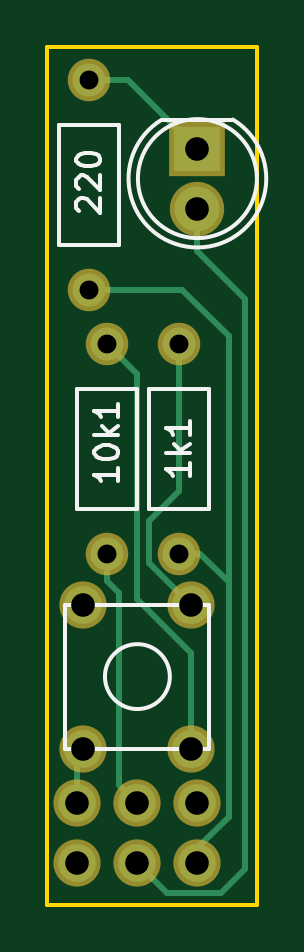
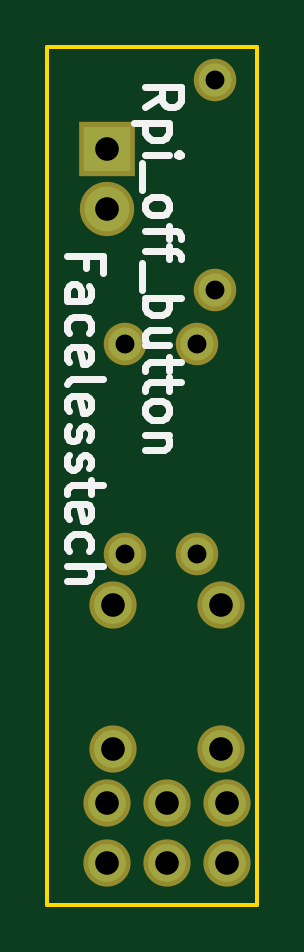
Circuit board: 8 layer files. Board 8.9 x 36.3 mm.
- bottom_copper: raspi_shutdown_button-B.Cu.gbl (906 bytes)
- bottom_mask: raspi_shutdown_button-B.Mask.gbs (900 bytes)
- bottom_silk: raspi_shutdown_button-B.SilkS.gbo (7331 bytes)
- outline: raspi_shutdown_button-Edge.Cuts.gm1 (545 bytes)
- top_copper: raspi_shutdown_button-F.Cu.gtl (2594 bytes)
- top_mask: raspi_shutdown_button-F.Mask.gts (900 bytes)
- top_silk: raspi_shutdown_button-F.SilkS.gto (4159 bytes)
- drill: raspi_shutdown_button.drl (355 bytes)

=== bottom_copper: raspi_shutdown_button-B.Cu.gbl ===
G04 #@! TF.FileFunction,Copper,L2,Bot,Signal*
%FSLAX46Y46*%
G04 Gerber Fmt 4.6, Leading zero omitted, Abs format (unit mm)*
G04 Created by KiCad (PCBNEW 4.0.0-2.[number-redacted]+6191~38~ubuntu15.10.1-stable) date Wed 09 Dec 2015 16:00:35 GMT*
%MOMM*%
G01*
G04 APERTURE LIST*
%ADD10C,0.100000*%
%ADD11C,1.600000*%
%ADD12C,1.400000*%
%ADD13R,2.000000X1.900000*%
%ADD14C,1.900000*%
G04 APERTURE END LIST*
D10*
D11*
X149606000Y-132842000D03*
X145034000Y-126746000D03*
X149606000Y-126746000D03*
X145034000Y-132842000D03*
D12*
X145288000Y-104521000D03*
X145288000Y-113411000D03*
D13*
X149860000Y-107442000D03*
D14*
X149860000Y-109982000D03*
D11*
X144780000Y-135128000D03*
X147320000Y-135128000D03*
X149860000Y-135128000D03*
X144780000Y-137668000D03*
X147320000Y-137668000D03*
X149860000Y-137668000D03*
D12*
X146050000Y-115697000D03*
X146050000Y-124587000D03*
X149098000Y-124587000D03*
X149098000Y-115697000D03*
M02*

=== bottom_mask: raspi_shutdown_button-B.Mask.gbs ===
G04 #@! TF.FileFunction,Soldermask,Bot*
%FSLAX46Y46*%
G04 Gerber Fmt 4.6, Leading zero omitted, Abs format (unit mm)*
G04 Created by KiCad (PCBNEW 4.0.0-2.[number-redacted]+6191~38~ubuntu15.10.1-stable) date Wed 09 Dec 2015 16:00:35 GMT*
%MOMM*%
G01*
G04 APERTURE LIST*
%ADD10C,0.100000*%
%ADD11C,2.000000*%
%ADD12C,1.800000*%
%ADD13R,2.400000X2.300000*%
%ADD14C,2.300000*%
G04 APERTURE END LIST*
D10*
D11*
X149606000Y-132842000D03*
X145034000Y-126746000D03*
X149606000Y-126746000D03*
X145034000Y-132842000D03*
D12*
X145288000Y-104521000D03*
X145288000Y-113411000D03*
D13*
X149860000Y-107442000D03*
D14*
X149860000Y-109982000D03*
D11*
X144780000Y-135128000D03*
X147320000Y-135128000D03*
X149860000Y-135128000D03*
X144780000Y-137668000D03*
X147320000Y-137668000D03*
X149860000Y-137668000D03*
D12*
X146050000Y-115697000D03*
X146050000Y-124587000D03*
X149098000Y-124587000D03*
X149098000Y-115697000D03*
M02*

=== bottom_silk: raspi_shutdown_button-B.SilkS.gbo ===
G04 #@! TF.FileFunction,Legend,Bot*
%FSLAX46Y46*%
G04 Gerber Fmt 4.6, Leading zero omitted, Abs format (unit mm)*
G04 Created by KiCad (PCBNEW 4.0.0-2.[number-redacted]+6191~38~ubuntu15.10.1-stable) date Wed 09 Dec 2015 16:00:35 GMT*
%MOMM*%
G01*
G04 APERTURE LIST*
%ADD10C,0.100000*%
%ADD11C,0.300000*%
G04 APERTURE END LIST*
D10*
D11*
X148252571Y-105700571D02*
X147538286Y-105200571D01*
X148252571Y-104843428D02*
X146752571Y-104843428D01*
X146752571Y-105414856D01*
X146824000Y-105557714D01*
X146895429Y-105629142D01*
X147038286Y-105700571D01*
X147252571Y-105700571D01*
X147395429Y-105629142D01*
X147466857Y-105557714D01*
X147538286Y-105414856D01*
X147538286Y-104843428D01*
X147252571Y-106343428D02*
X148752571Y-106343428D01*
X147324000Y-106343428D02*
X147252571Y-106486285D01*
X147252571Y-106771999D01*
X147324000Y-106914856D01*
X147395429Y-106986285D01*
X147538286Y-107057714D01*
X147966857Y-107057714D01*
X148109714Y-106986285D01*
X148181143Y-106914856D01*
X148252571Y-106771999D01*
X148252571Y-106486285D01*
X148181143Y-106343428D01*
X148252571Y-107700571D02*
X147252571Y-107700571D01*
X146752571Y-107700571D02*
X146824000Y-107629142D01*
X146895429Y-107700571D01*
X146824000Y-107771999D01*
X146752571Y-107700571D01*
X146895429Y-107700571D01*
X148395429Y-108057714D02*
X148395429Y-109200571D01*
X148252571Y-109772000D02*
X148181143Y-109629142D01*
X148109714Y-109557714D01*
X147966857Y-109486285D01*
X147538286Y-109486285D01*
X147395429Y-109557714D01*
X147324000Y-109629142D01*
X147252571Y-109772000D01*
X147252571Y-109986285D01*
X147324000Y-110129142D01*
X147395429Y-110200571D01*
X147538286Y-110272000D01*
X147966857Y-110272000D01*
X148109714Y-110200571D01*
X148181143Y-110129142D01*
X148252571Y-109986285D01*
X148252571Y-109772000D01*
X147252571Y-110700571D02*
X147252571Y-111272000D01*
X148252571Y-110914857D02*
X146966857Y-110914857D01*
X146824000Y-110986285D01*
X146752571Y-111129143D01*
X146752571Y-111272000D01*
X147252571Y-111557714D02*
X147252571Y-112129143D01*
X148252571Y-111772000D02*
X146966857Y-111772000D01*
X146824000Y-111843428D01*
X146752571Y-111986286D01*
X146752571Y-112129143D01*
X148395429Y-112272000D02*
X148395429Y-113414857D01*
X148252571Y-113772000D02*
X146752571Y-113772000D01*
X147324000Y-113772000D02*
X147252571Y-113914857D01*
X147252571Y-114200571D01*
X147324000Y-114343428D01*
X147395429Y-114414857D01*
X147538286Y-114486286D01*
X147966857Y-114486286D01*
X148109714Y-114414857D01*
X148181143Y-114343428D01*
X148252571Y-114200571D01*
X148252571Y-113914857D01*
X148181143Y-113772000D01*
X147252571Y-115772000D02*
X148252571Y-115772000D01*
X147252571Y-115129143D02*
X148038286Y-115129143D01*
X148181143Y-115200571D01*
X148252571Y-115343429D01*
X148252571Y-115557714D01*
X148181143Y-115700571D01*
X148109714Y-115772000D01*
X147252571Y-116272000D02*
X147252571Y-116843429D01*
X146752571Y-116486286D02*
X148038286Y-116486286D01*
X148181143Y-116557714D01*
X148252571Y-116700572D01*
X148252571Y-116843429D01*
X147252571Y-117129143D02*
X147252571Y-117700572D01*
X146752571Y-117343429D02*
X148038286Y-117343429D01*
X148181143Y-117414857D01*
X148252571Y-117557715D01*
X148252571Y-117700572D01*
X148252571Y-118414858D02*
X148181143Y-118272000D01*
X148109714Y-118200572D01*
X147966857Y-118129143D01*
X147538286Y-118129143D01*
X147395429Y-118200572D01*
X147324000Y-118272000D01*
X147252571Y-118414858D01*
X147252571Y-118629143D01*
X147324000Y-118772000D01*
X147395429Y-118843429D01*
X147538286Y-118914858D01*
X147966857Y-118914858D01*
X148109714Y-118843429D01*
X148181143Y-118772000D01*
X148252571Y-118629143D01*
X148252571Y-118414858D01*
X147252571Y-119557715D02*
X148252571Y-119557715D01*
X147395429Y-119557715D02*
X147324000Y-119629143D01*
X147252571Y-119772001D01*
X147252571Y-119986286D01*
X147324000Y-120129143D01*
X147466857Y-120200572D01*
X148252571Y-120200572D01*
X150768857Y-112479144D02*
X150768857Y-111979144D01*
X151554571Y-111979144D02*
X150054571Y-111979144D01*
X150054571Y-112693430D01*
X151554571Y-113907715D02*
X150768857Y-113907715D01*
X150626000Y-113836286D01*
X150554571Y-113693429D01*
X150554571Y-113407715D01*
X150626000Y-113264858D01*
X151483143Y-113907715D02*
X151554571Y-113764858D01*
X151554571Y-113407715D01*
X151483143Y-113264858D01*
X151340286Y-113193429D01*
X151197429Y-113193429D01*
X151054571Y-113264858D01*
X150983143Y-113407715D01*
X150983143Y-113764858D01*
X150911714Y-113907715D01*
X151483143Y-115264858D02*
X151554571Y-115122001D01*
X151554571Y-114836287D01*
X151483143Y-114693429D01*
X151411714Y-114622001D01*
X151268857Y-114550572D01*
X150840286Y-114550572D01*
X150697429Y-114622001D01*
X150626000Y-114693429D01*
X150554571Y-114836287D01*
X150554571Y-115122001D01*
X150626000Y-115264858D01*
X151483143Y-116479143D02*
X151554571Y-116336286D01*
X151554571Y-116050572D01*
X151483143Y-115907715D01*
X151340286Y-115836286D01*
X150768857Y-115836286D01*
X150626000Y-115907715D01*
X150554571Y-116050572D01*
X150554571Y-116336286D01*
X150626000Y-116479143D01*
X150768857Y-116550572D01*
X150911714Y-116550572D01*
X151054571Y-115836286D01*
X151554571Y-117407715D02*
X151483143Y-117264857D01*
X151340286Y-117193429D01*
X150054571Y-117193429D01*
X151483143Y-118550571D02*
X151554571Y-118407714D01*
X151554571Y-118122000D01*
X151483143Y-117979143D01*
X151340286Y-117907714D01*
X150768857Y-117907714D01*
X150626000Y-117979143D01*
X150554571Y-118122000D01*
X150554571Y-118407714D01*
X150626000Y-118550571D01*
X150768857Y-118622000D01*
X150911714Y-118622000D01*
X151054571Y-117907714D01*
X151483143Y-119193428D02*
X151554571Y-119336285D01*
X151554571Y-119622000D01*
X151483143Y-119764857D01*
X151340286Y-119836285D01*
X151268857Y-119836285D01*
X151126000Y-119764857D01*
X151054571Y-119622000D01*
X151054571Y-119407714D01*
X150983143Y-119264857D01*
X150840286Y-119193428D01*
X150768857Y-119193428D01*
X150626000Y-119264857D01*
X150554571Y-119407714D01*
X150554571Y-119622000D01*
X150626000Y-119764857D01*
X151483143Y-120407714D02*
X151554571Y-120550571D01*
X151554571Y-120836286D01*
X151483143Y-120979143D01*
X151340286Y-121050571D01*
X151268857Y-121050571D01*
X151126000Y-120979143D01*
X151054571Y-120836286D01*
X151054571Y-120622000D01*
X150983143Y-120479143D01*
X150840286Y-120407714D01*
X150768857Y-120407714D01*
X150626000Y-120479143D01*
X150554571Y-120622000D01*
X150554571Y-120836286D01*
X150626000Y-120979143D01*
X150554571Y-121479143D02*
X150554571Y-122050572D01*
X150054571Y-121693429D02*
X151340286Y-121693429D01*
X151483143Y-121764857D01*
X151554571Y-121907715D01*
X151554571Y-122050572D01*
X151483143Y-123122000D02*
X151554571Y-122979143D01*
X151554571Y-122693429D01*
X151483143Y-122550572D01*
X151340286Y-122479143D01*
X150768857Y-122479143D01*
X150626000Y-122550572D01*
X150554571Y-122693429D01*
X150554571Y-122979143D01*
X150626000Y-123122000D01*
X150768857Y-123193429D01*
X150911714Y-123193429D01*
X151054571Y-122479143D01*
X151483143Y-124479143D02*
X151554571Y-124336286D01*
X151554571Y-124050572D01*
X151483143Y-123907714D01*
X151411714Y-123836286D01*
X151268857Y-123764857D01*
X150840286Y-123764857D01*
X150697429Y-123836286D01*
X150626000Y-123907714D01*
X150554571Y-124050572D01*
X150554571Y-124336286D01*
X150626000Y-124479143D01*
X151554571Y-125122000D02*
X150054571Y-125122000D01*
X151554571Y-125764857D02*
X150768857Y-125764857D01*
X150626000Y-125693428D01*
X150554571Y-125550571D01*
X150554571Y-125336286D01*
X150626000Y-125193428D01*
X150697429Y-125122000D01*
M02*

=== outline: raspi_shutdown_button-Edge.Cuts.gm1 ===
G04 #@! TF.FileFunction,Profile,NP*
%FSLAX46Y46*%
G04 Gerber Fmt 4.6, Leading zero omitted, Abs format (unit mm)*
G04 Created by KiCad (PCBNEW 4.0.0-2.[number-redacted]+6191~38~ubuntu15.10.1-stable) date Wed 09 Dec 2015 16:00:35 GMT*
%MOMM*%
G01*
G04 APERTURE LIST*
%ADD10C,0.100000*%
%ADD11C,0.150000*%
G04 APERTURE END LIST*
D10*
D11*
X143510000Y-103124000D02*
X152400000Y-103124000D01*
X143510000Y-139446000D02*
X143510000Y-103124000D01*
X152400000Y-139446000D02*
X143510000Y-139446000D01*
X152400000Y-103124000D02*
X152400000Y-139446000D01*
M02*

=== top_copper: raspi_shutdown_button-F.Cu.gtl ===
G04 #@! TF.FileFunction,Copper,L1,Top,Signal*
%FSLAX46Y46*%
G04 Gerber Fmt 4.6, Leading zero omitted, Abs format (unit mm)*
G04 Created by KiCad (PCBNEW 4.0.0-2.[number-redacted]+6191~38~ubuntu15.10.1-stable) date Wed 09 Dec 2015 16:00:35 GMT*
%MOMM*%
G01*
G04 APERTURE LIST*
%ADD10C,0.100000*%
%ADD11C,1.600000*%
%ADD12C,1.400000*%
%ADD13R,2.000000X1.900000*%
%ADD14C,1.900000*%
%ADD15C,0.250000*%
G04 APERTURE END LIST*
D10*
D11*
X149606000Y-132842000D03*
X145034000Y-126746000D03*
X149606000Y-126746000D03*
X145034000Y-132842000D03*
D12*
X145288000Y-104521000D03*
X145288000Y-113411000D03*
D13*
X149860000Y-107442000D03*
D14*
X149860000Y-109982000D03*
D11*
X144780000Y-135128000D03*
X147320000Y-135128000D03*
X149860000Y-135128000D03*
X144780000Y-137668000D03*
X147320000Y-137668000D03*
X149860000Y-137668000D03*
D12*
X146050000Y-115697000D03*
X146050000Y-124587000D03*
X149098000Y-124587000D03*
X149098000Y-115697000D03*
D15*
X149606000Y-132842000D02*
X149606000Y-128778000D01*
X147320000Y-116967000D02*
X146050000Y-115697000D01*
X147320000Y-126492000D02*
X147320000Y-116967000D01*
X149606000Y-128778000D02*
X147320000Y-126492000D01*
X149098000Y-115697000D02*
X149098000Y-121920000D01*
X147828000Y-124968000D02*
X149606000Y-126746000D01*
X147828000Y-123190000D02*
X147828000Y-124968000D01*
X149098000Y-121920000D02*
X147828000Y-123190000D01*
X146050000Y-124587000D02*
X146050000Y-125730000D01*
X146558000Y-134366000D02*
X147320000Y-135128000D01*
X146558000Y-126238000D02*
X146558000Y-134366000D01*
X146050000Y-125730000D02*
X146558000Y-126238000D01*
X145288000Y-113411000D02*
X149225000Y-113411000D01*
X151180800Y-115366800D02*
X151180800Y-125780800D01*
X149225000Y-113411000D02*
X151180800Y-115366800D01*
X149860000Y-137668000D02*
X149860000Y-137058400D01*
X149860000Y-137058400D02*
X151180800Y-135737600D01*
X151180800Y-135737600D02*
X151180800Y-125780800D01*
X151180800Y-125780800D02*
X149987000Y-124587000D01*
X149987000Y-124587000D02*
X149098000Y-124587000D01*
X149098000Y-124587000D02*
X149733000Y-124587000D01*
X149098000Y-124587000D02*
X149479000Y-124587000D01*
X145288000Y-104521000D02*
X146939000Y-104521000D01*
X146939000Y-104521000D02*
X149860000Y-107442000D01*
X149860000Y-109982000D02*
X149860000Y-111760000D01*
X148590000Y-138938000D02*
X147320000Y-137668000D01*
X150876000Y-138938000D02*
X148590000Y-138938000D01*
X151892000Y-137922000D02*
X150876000Y-138938000D01*
X151892000Y-113792000D02*
X151892000Y-137922000D01*
X149860000Y-111760000D02*
X151892000Y-113792000D01*
X144780000Y-135128000D02*
X144780000Y-133096000D01*
X144780000Y-133096000D02*
X145034000Y-132842000D01*
M02*

=== top_mask: raspi_shutdown_button-F.Mask.gts ===
G04 #@! TF.FileFunction,Soldermask,Top*
%FSLAX46Y46*%
G04 Gerber Fmt 4.6, Leading zero omitted, Abs format (unit mm)*
G04 Created by KiCad (PCBNEW 4.0.0-2.[number-redacted]+6191~38~ubuntu15.10.1-stable) date Wed 09 Dec 2015 16:00:35 GMT*
%MOMM*%
G01*
G04 APERTURE LIST*
%ADD10C,0.100000*%
%ADD11C,2.000000*%
%ADD12C,1.800000*%
%ADD13R,2.400000X2.300000*%
%ADD14C,2.300000*%
G04 APERTURE END LIST*
D10*
D11*
X149606000Y-132842000D03*
X145034000Y-126746000D03*
X149606000Y-126746000D03*
X145034000Y-132842000D03*
D12*
X145288000Y-104521000D03*
X145288000Y-113411000D03*
D13*
X149860000Y-107442000D03*
D14*
X149860000Y-109982000D03*
D11*
X144780000Y-135128000D03*
X147320000Y-135128000D03*
X149860000Y-135128000D03*
X144780000Y-137668000D03*
X147320000Y-137668000D03*
X149860000Y-137668000D03*
D12*
X146050000Y-115697000D03*
X146050000Y-124587000D03*
X149098000Y-124587000D03*
X149098000Y-115697000D03*
M02*

=== top_silk: raspi_shutdown_button-F.SilkS.gto ===
G04 #@! TF.FileFunction,Legend,Top*
%FSLAX46Y46*%
G04 Gerber Fmt 4.6, Leading zero omitted, Abs format (unit mm)*
G04 Created by KiCad (PCBNEW 4.0.0-2.[number-redacted]+6191~38~ubuntu15.10.1-stable) date Wed 09 Dec 2015 16:00:35 GMT*
%MOMM*%
G01*
G04 APERTURE LIST*
%ADD10C,0.100000*%
%ADD11C,0.150000*%
G04 APERTURE END LIST*
D10*
D11*
X148693715Y-129794000D02*
G75*
G03X148693715Y-129794000I-1373715J0D01*
G01*
X144272000Y-126746000D02*
X150368000Y-126746000D01*
X150368000Y-126746000D02*
X150368000Y-132842000D01*
X150368000Y-132842000D02*
X144272000Y-132842000D01*
X144272000Y-132842000D02*
X144272000Y-126746000D01*
X146558000Y-106426000D02*
X146558000Y-111506000D01*
X146558000Y-111506000D02*
X144018000Y-111506000D01*
X144018000Y-111506000D02*
X144018000Y-106426000D01*
X144018000Y-106426000D02*
X146558000Y-106426000D01*
X148335096Y-106227112D02*
G75*
G03X151360000Y-106212000I1524904J-2484888D01*
G01*
X148360000Y-106212000D02*
X151360000Y-106212000D01*
X152377936Y-108712000D02*
G75*
G03X152377936Y-108712000I-2517936J0D01*
G01*
X147320000Y-117602000D02*
X147320000Y-122682000D01*
X147320000Y-122682000D02*
X144780000Y-122682000D01*
X144780000Y-122682000D02*
X144780000Y-117602000D01*
X144780000Y-117602000D02*
X147320000Y-117602000D01*
X147828000Y-122682000D02*
X147828000Y-117602000D01*
X147828000Y-117602000D02*
X150368000Y-117602000D01*
X150368000Y-117602000D02*
X150368000Y-122682000D01*
X150368000Y-122682000D02*
X147828000Y-122682000D01*
X144835619Y-110102495D02*
X144788000Y-110054876D01*
X144740381Y-109959638D01*
X144740381Y-109721542D01*
X144788000Y-109626304D01*
X144835619Y-109578685D01*
X144930857Y-109531066D01*
X145026095Y-109531066D01*
X145168952Y-109578685D01*
X145740381Y-110150114D01*
X145740381Y-109531066D01*
X144835619Y-109150114D02*
X144788000Y-109102495D01*
X144740381Y-109007257D01*
X144740381Y-108769161D01*
X144788000Y-108673923D01*
X144835619Y-108626304D01*
X144930857Y-108578685D01*
X145026095Y-108578685D01*
X145168952Y-108626304D01*
X145740381Y-109197733D01*
X145740381Y-108578685D01*
X144740381Y-107959638D02*
X144740381Y-107864399D01*
X144788000Y-107769161D01*
X144835619Y-107721542D01*
X144930857Y-107673923D01*
X145121333Y-107626304D01*
X145359429Y-107626304D01*
X145549905Y-107673923D01*
X145645143Y-107721542D01*
X145692762Y-107769161D01*
X145740381Y-107864399D01*
X145740381Y-107959638D01*
X145692762Y-108054876D01*
X145645143Y-108102495D01*
X145549905Y-108150114D01*
X145359429Y-108197733D01*
X145121333Y-108197733D01*
X144930857Y-108150114D01*
X144835619Y-108102495D01*
X144788000Y-108054876D01*
X144740381Y-107959638D01*
X149550381Y-120737238D02*
X149550381Y-121308667D01*
X149550381Y-121022953D02*
X148550381Y-121022953D01*
X148693238Y-121118191D01*
X148788476Y-121213429D01*
X148836095Y-121308667D01*
X149550381Y-120308667D02*
X148550381Y-120308667D01*
X149169429Y-120213429D02*
X149550381Y-119927714D01*
X148883714Y-119927714D02*
X149264667Y-120308667D01*
X149550381Y-118975333D02*
X149550381Y-119546762D01*
X149550381Y-119261048D02*
X148550381Y-119261048D01*
X148693238Y-119356286D01*
X148788476Y-119451524D01*
X148836095Y-119546762D01*
X146502381Y-120959428D02*
X146502381Y-121530857D01*
X146502381Y-121245143D02*
X145502381Y-121245143D01*
X145645238Y-121340381D01*
X145740476Y-121435619D01*
X145788095Y-121530857D01*
X145502381Y-120340381D02*
X145502381Y-120245142D01*
X145550000Y-120149904D01*
X145597619Y-120102285D01*
X145692857Y-120054666D01*
X145883333Y-120007047D01*
X146121429Y-120007047D01*
X146311905Y-120054666D01*
X146407143Y-120102285D01*
X146454762Y-120149904D01*
X146502381Y-120245142D01*
X146502381Y-120340381D01*
X146454762Y-120435619D01*
X146407143Y-120483238D01*
X146311905Y-120530857D01*
X146121429Y-120578476D01*
X145883333Y-120578476D01*
X145692857Y-120530857D01*
X145597619Y-120483238D01*
X145550000Y-120435619D01*
X145502381Y-120340381D01*
X146502381Y-119578476D02*
X145502381Y-119578476D01*
X146121429Y-119483238D02*
X146502381Y-119197523D01*
X145835714Y-119197523D02*
X146216667Y-119578476D01*
X146502381Y-118245142D02*
X146502381Y-118816571D01*
X146502381Y-118530857D02*
X145502381Y-118530857D01*
X145645238Y-118626095D01*
X145740476Y-118721333D01*
X145788095Y-118816571D01*
M02*

=== drill: raspi_shutdown_button.drl ===
M48
METRIC,TZ
T1C0.800
T2C1.000
T3C1.001
%
G90
G05
T1
X145288Y-104521
X145288Y-113411
X146050Y-115697
X146050Y-124587
X149098Y-115697
X149098Y-124587
T2
X144780Y-135128
X144780Y-137668
X145034Y-126746
X145034Y-132842
X147320Y-135128
X147320Y-137668
X149606Y-126746
X149606Y-132842
X149860Y-135128
X149860Y-137668
T3
X149860Y-107442
X149860Y-109982
T0
M30

